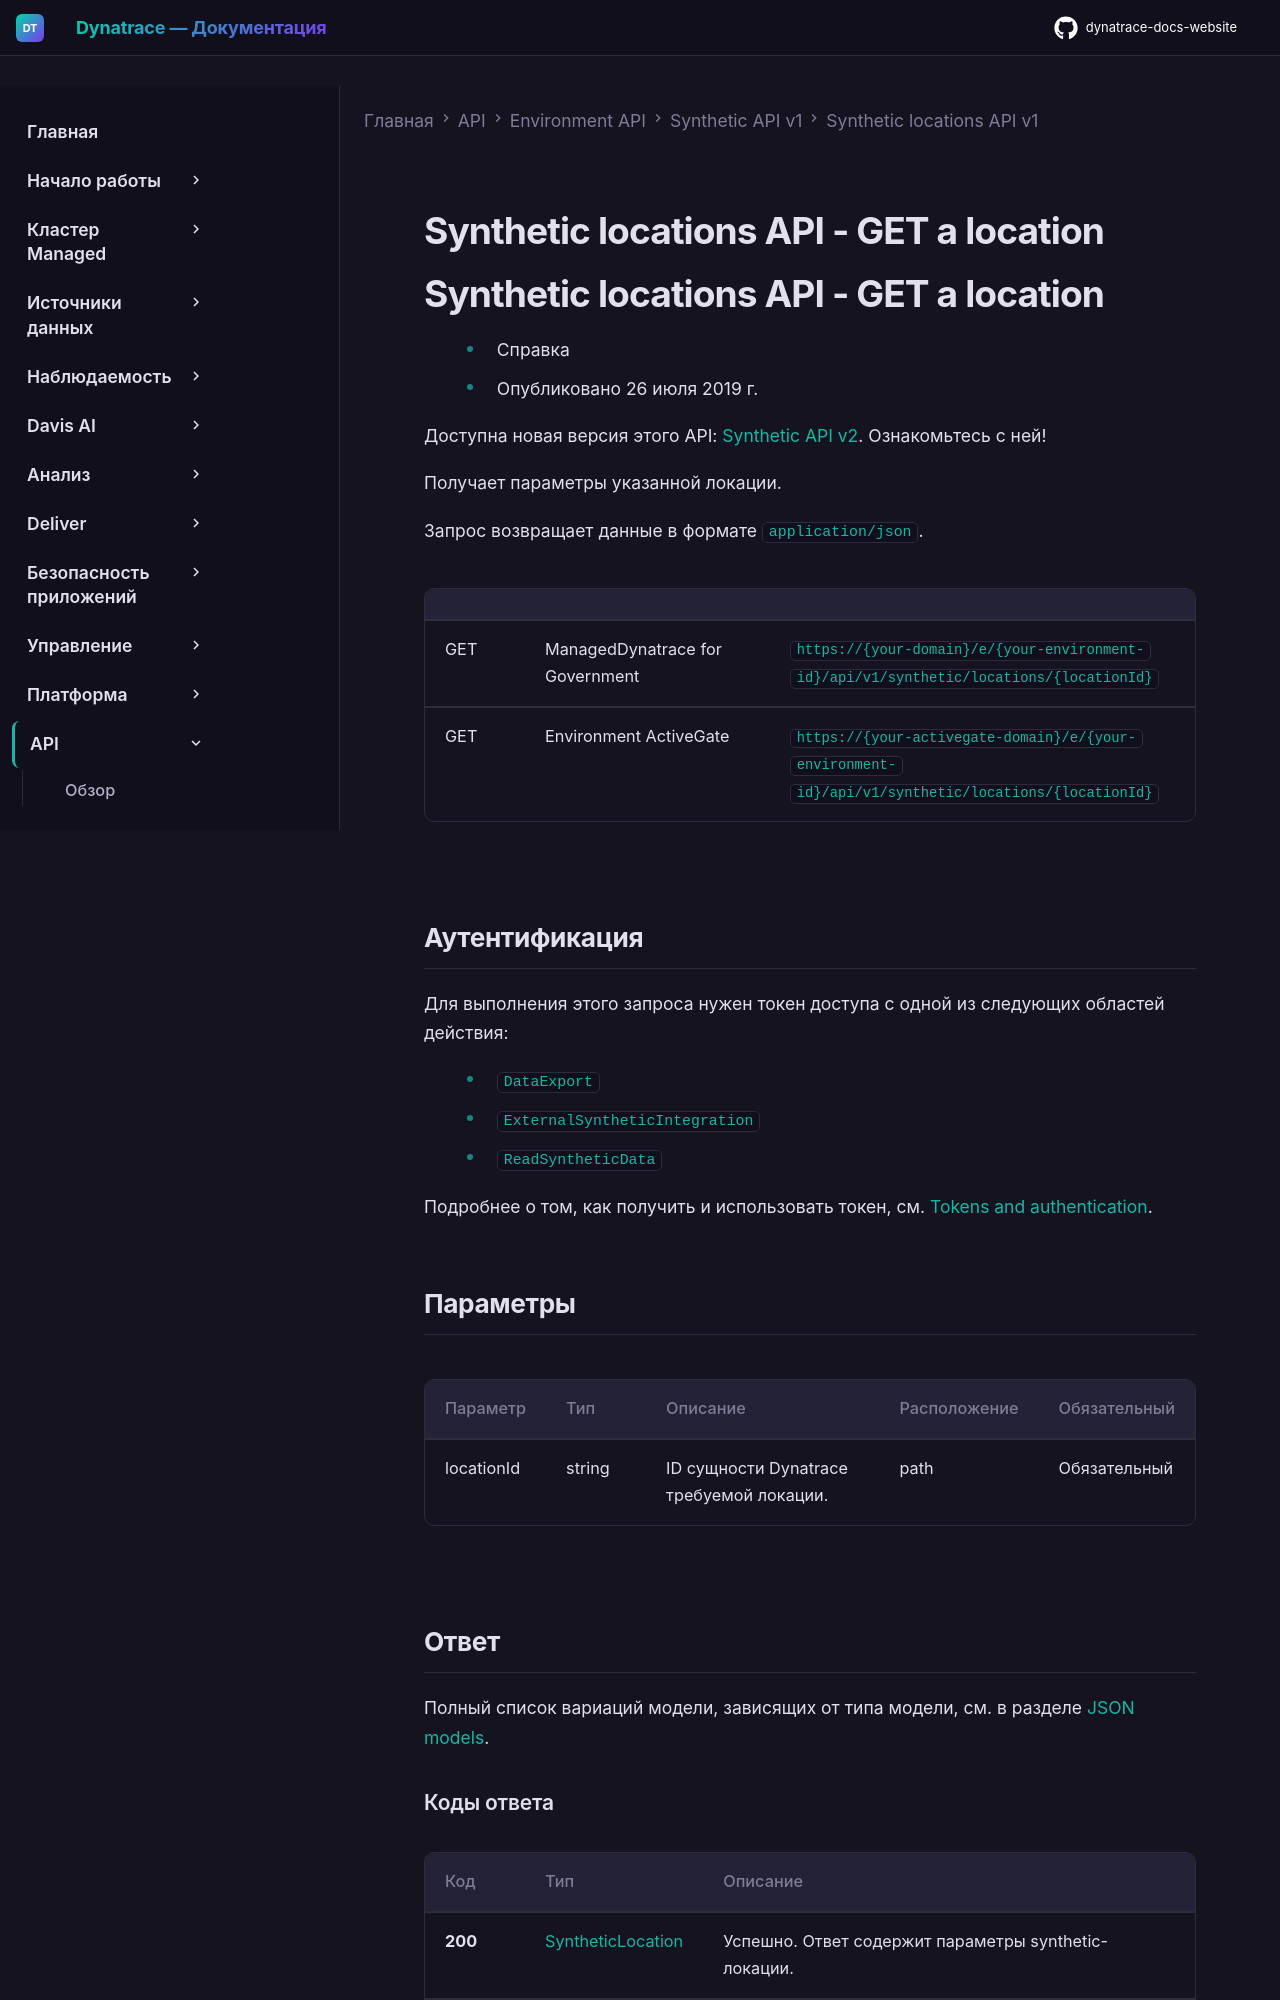

repository: Yerkebulan-Ardabayev/dynatrace-docs-website · page: managed-ru/dynatrace-api/environment-api/synthetic/synthetic-locations/get-a-location/index.html · generator: mkdocs

---
title: Synthetic locations API - GET a location
source: https://docs.dynatrace.com/managed/dynatrace-api/environment-api/synthetic/synthetic-locations/get-a-location
---

# Synthetic locations API - GET a location

# Synthetic locations API - GET a location

* Справка
* Опубликовано 26 июля 2019 г.

Доступна новая версия этого API: [Synthetic API v2](/managed/dynatrace-api/environment-api/synthetic-v2 "Узнайте, что предлагает Dynatrace Synthetic v2 API."). Ознакомьтесь с ней!

Получает параметры указанной локации.

Запрос возвращает данные в формате `application/json`.

|  |  |  |
| --- | --- | --- |
| GET | ManagedDynatrace for Government | `https://{your-domain}/e/{your-environment-id}/api/v1/synthetic/locations/{locationId}` |
| GET | Environment ActiveGate | `https://{your-activegate-domain}/e/{your-environment-id}/api/v1/synthetic/locations/{locationId}` |
